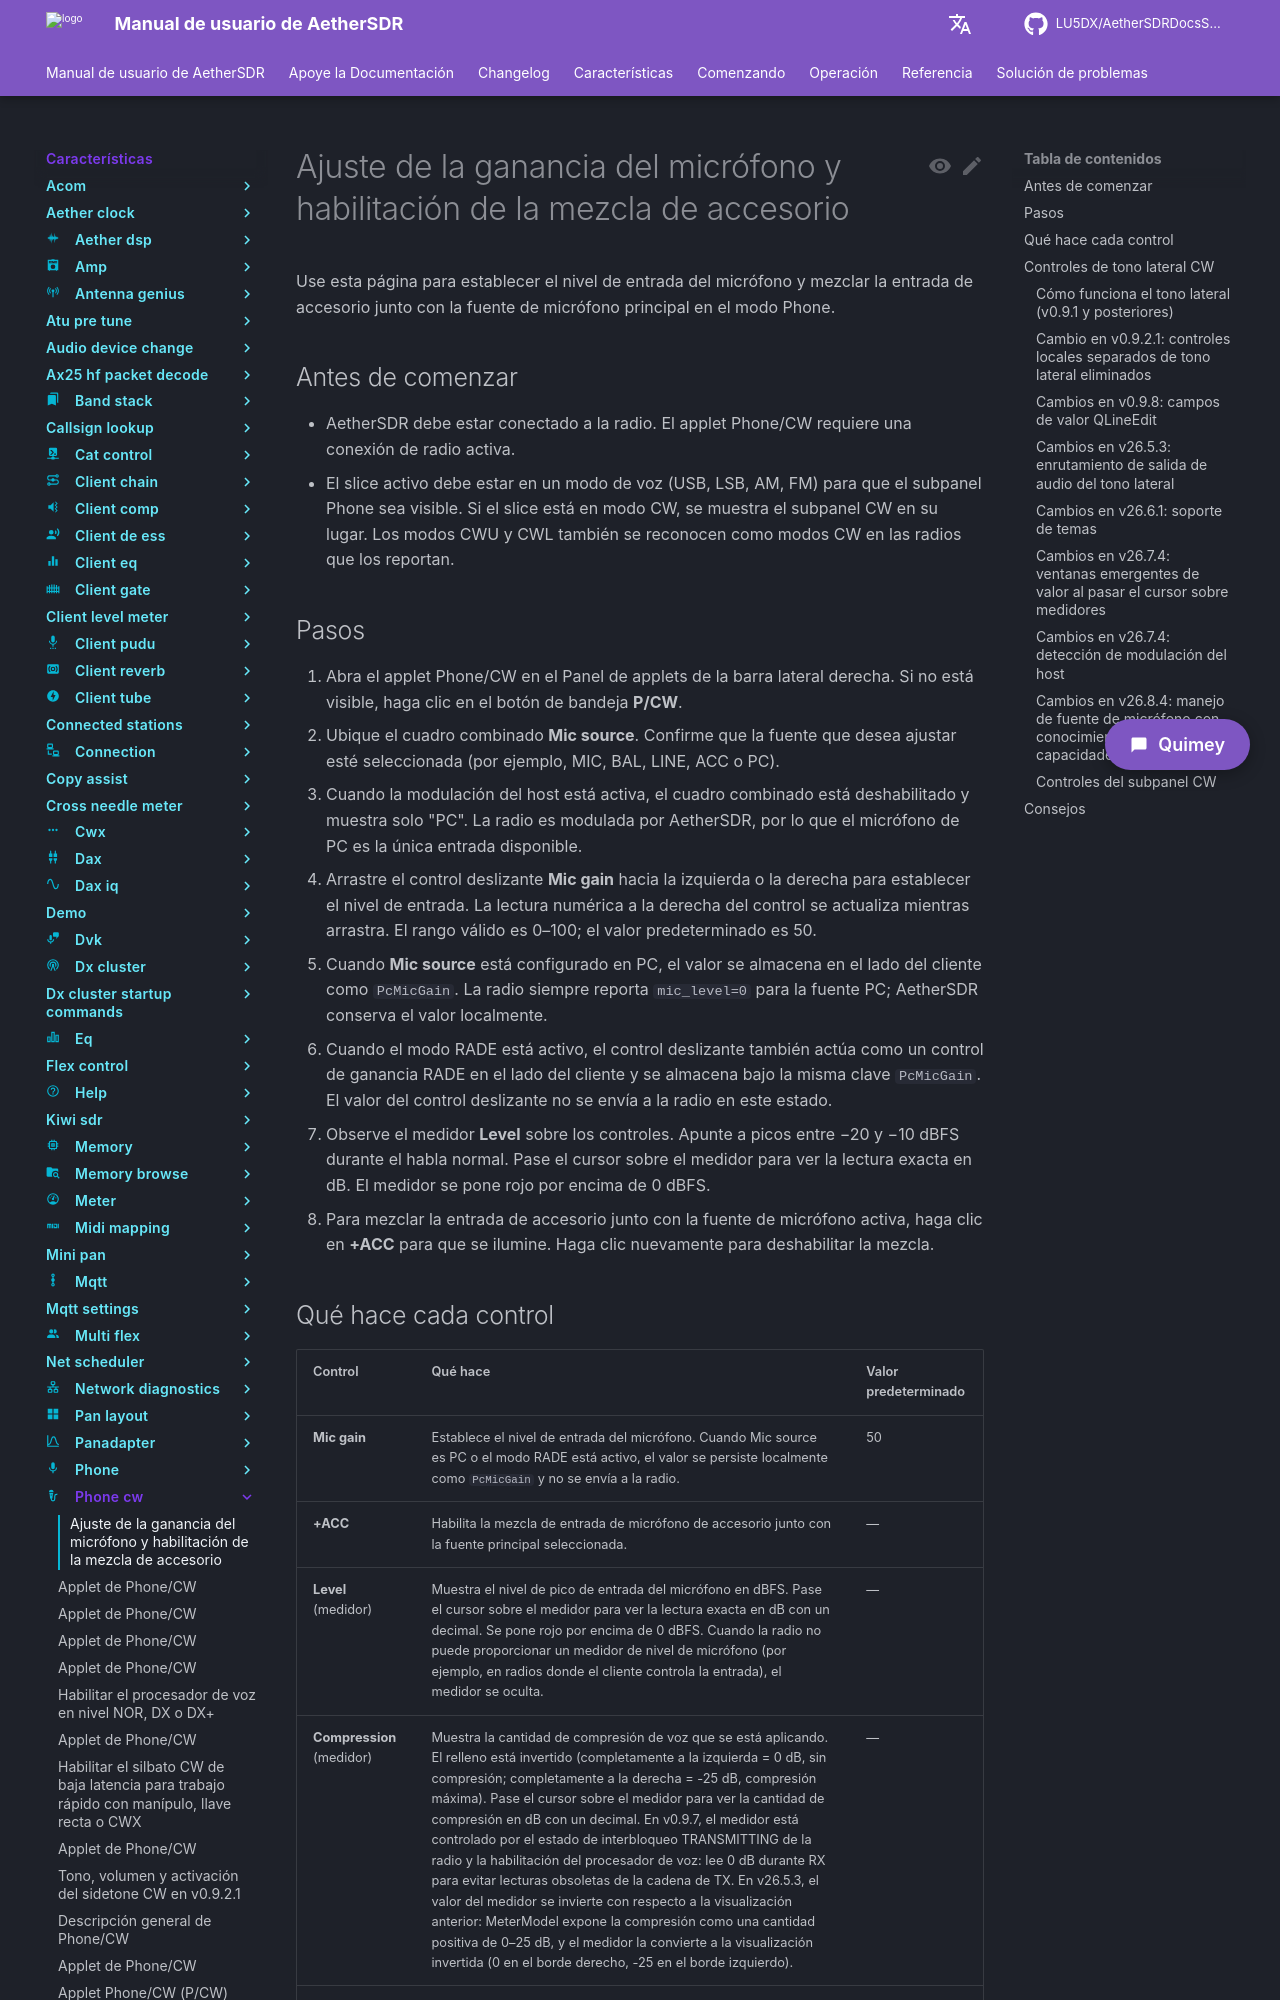

repository: LU5DX/AetherSDRDocsSpanish · page: 26.8.4/features/phone-cw/adjust-mic-gain-and-enable-the-accessory-mix/index.html · generator: mkdocs

# Ajuste de la ganancia del micrófono y habilitación de la mezcla de accesorio

Use esta página para establecer el nivel de entrada del micrófono y mezclar la entrada de accesorio junto con la fuente de micrófono principal en el modo Phone.

## Antes de comenzar

- AetherSDR debe estar conectado a la radio. El applet Phone/CW requiere una conexión de radio activa.
- El slice activo debe estar en un modo de voz (USB, LSB, AM, FM) para que el subpanel Phone sea visible. Si el slice está en modo CW, se muestra el subpanel CW en su lugar. Los modos CWU y CWL también se reconocen como modos CW en las radios que los reportan.

## Pasos

1. Abra el applet Phone/CW en el Panel de applets de la barra lateral derecha. Si no está visible, haga clic en el botón de bandeja **P/CW**.
2. Ubique el cuadro combinado **Mic source**. Confirme que la fuente que desea ajustar esté seleccionada (por ejemplo, MIC, BAL, LINE, ACC o PC).
   - Cuando la modulación del host está activa, el cuadro combinado está deshabilitado y muestra solo "PC". La radio es modulada por AetherSDR, por lo que el micrófono de PC es la única entrada disponible.
3. Arrastre el control deslizante **Mic gain** hacia la izquierda o la derecha para establecer el nivel de entrada. La lectura numérica a la derecha del control se actualiza mientras arrastra. El rango válido es 0–100; el valor predeterminado es 50.
   - Cuando **Mic source** está configurado en PC, el valor se almacena en el lado del cliente como `PcMicGain`. La radio siempre reporta `mic_level=0` para la fuente PC; AetherSDR conserva el valor localmente.
   - Cuando el modo RADE está activo, el control deslizante también actúa como un control de ganancia RADE en el lado del cliente y se almacena bajo la misma clave `PcMicGain`. El valor del control deslizante no se envía a la radio en este estado.
4. Observe el medidor **Level** sobre los controles. Apunte a picos entre −20 y −10 dBFS durante el habla normal. Pase el cursor sobre el medidor para ver la lectura exacta en dB. El medidor se pone rojo por encima de 0 dBFS.
5. Para mezclar la entrada de accesorio junto con la fuente de micrófono activa, haga clic en **+ACC** para que se ilumine. Haga clic nuevamente para deshabilitar la mezcla.
